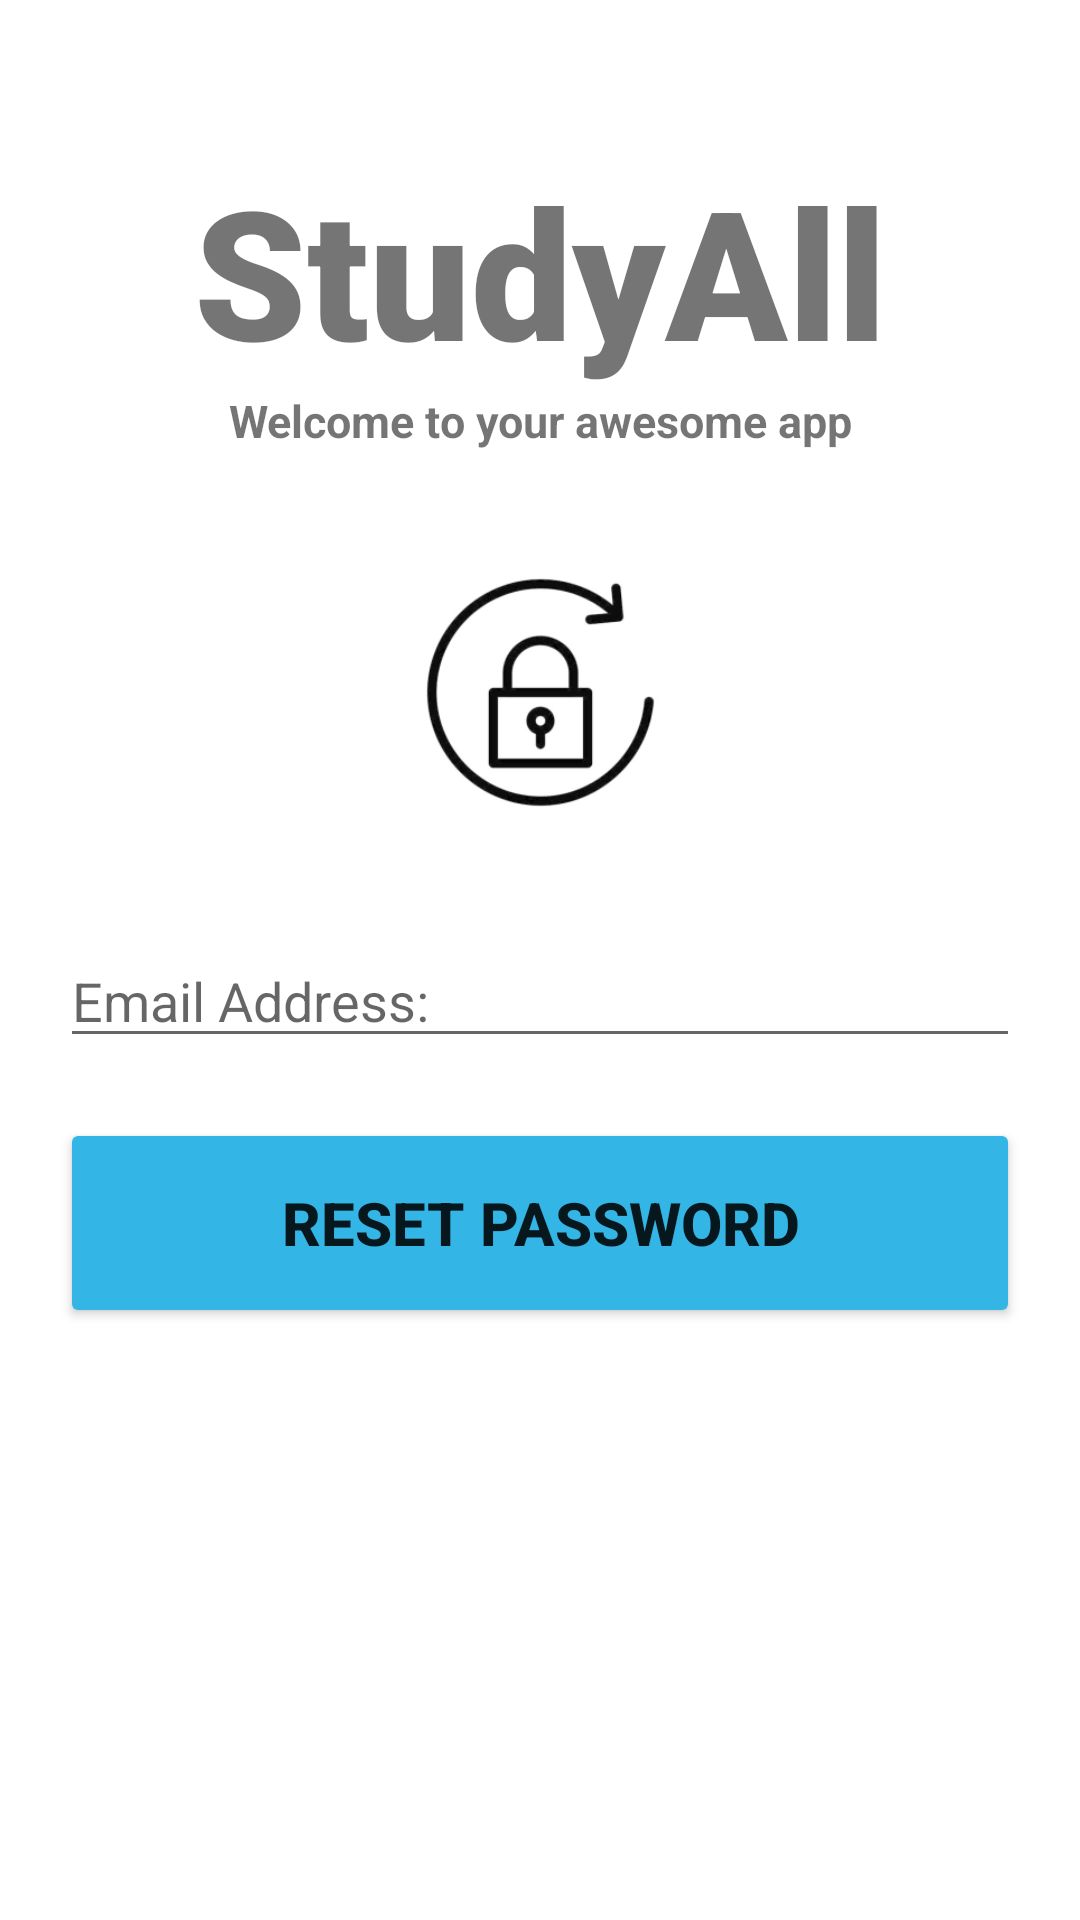

Reconstruct the res/layout file that produces this screen, plus the resources it refers to.
<!-- AndroidManifest.xml: application theme Theme.StudyAll -->
<!-- res/layout/activity_reset_password.xml -->
<?xml version="1.0" encoding="utf-8"?>
<androidx.constraintlayout.widget.ConstraintLayout xmlns:android="http://schemas.android.com/apk/res/android"
    xmlns:app="http://schemas.android.com/apk/res-auto"
    xmlns:tools="http://schemas.android.com/tools"
    android:layout_width="match_parent"
    android:layout_height="match_parent"
    tools:context=".ResetPassword">

    <TextView
        android:id="@+id/banner"
        android:layout_width="wrap_content"
        android:layout_height="wrap_content"
        android:text="StudyAll"
        android:textSize="60sp"
        android:textAlignment="center"
        android:textStyle="bold"
        android:fontFamily="sans-serif-black"
        app:layout_constraintTop_toTopOf="parent"
        app:layout_constraintLeft_toLeftOf="parent"
        app:layout_constraintRight_toRightOf="parent"
        android:layout_marginTop="50dp"
        />

    <TextView
        android:id="@+id/bannerDescription"
        android:layout_width="245dp"
        android:layout_height="0dp"
        android:text="Welcome to your awesome app"
        android:textAlignment="center"
        android:textSize="15sp"
        android:textStyle="bold"
        app:layout_constraintEnd_toEndOf="parent"
        app:layout_constraintStart_toStartOf="parent"
        app:layout_constraintTop_toBottomOf="@id/banner" />

    <EditText
        android:id="@+id/emailReset"
        android:layout_width="match_parent"
        android:layout_height="wrap_content"
        android:layout_marginTop="20dp"
        android:layout_marginLeft="20dp"
        android:layout_marginRight="20dp"
        android:ems="10"
        android:hint="Email Address: "
        android:inputType="textEmailAddress"
        app:layout_constraintTop_toBottomOf="@id/resetpasimage"
        app:layout_constraintLeft_toLeftOf="parent"
        app:layout_constraintRight_toRightOf="parent"
        app:layout_constraintStart_toStartOf="parent"
        tools:layout_editor_absoluteY="288dp" />

    <Button
        android:id="@+id/resetPassword"
        android:layout_width="match_parent"
        android:layout_height="70dp"
        android:layout_marginLeft="20dp"
        android:layout_marginTop="20dp"
        android:layout_marginRight="20dp"
        android:text="RESET PASSWORD"
        android:textSize="20sp"
        android:textStyle="bold"
        android:backgroundTint="@android:color/holo_blue_light"
        app:layout_constraintLeft_toLeftOf="parent"
        app:layout_constraintRight_toRightOf="parent"
        app:layout_constraintStart_toStartOf="parent"
        app:layout_constraintTop_toBottomOf="@+id/emailReset" />

    <ProgressBar
        android:id="@+id/progressBar"
        style= "?android:attr/progressBarStyleLarge"
        android:layout_width="wrap_content"
        android:layout_height="wrap_content"
        android:layout_centerInParent="true"
        android:visibility="gone"
        tools:ignore="MissingConstraints"
        app:layout_constraintTop_toTopOf="parent"
        app:layout_constraintBottom_toBottomOf="parent"
        app:layout_constraintLeft_toLeftOf="parent"
        app:layout_constraintRight_toRightOf="parent" />

    <ImageView
        android:id="@+id/resetpasimage"
        android:layout_width="141dp"
        android:layout_height="121dp"
        android:layout_marginTop="20dp"
        app:layout_constraintEnd_toEndOf="parent"
        app:layout_constraintStart_toStartOf="parent"
        app:layout_constraintTop_toBottomOf="@+id/bannerDescription"
        app:srcCompat="@mipmap/resetpaaasssss_icon_foreground" />


</androidx.constraintlayout.widget.ConstraintLayout>
<!-- resources referenced by this layout -->
<resources>
  <!-- mipmap resetpaaasssss_icon_foreground: png bitmap (mipmap-hdpi, 5918 bytes) -->
  <style name="Theme.StudyAll" parent="Theme.MaterialComponents.DayNight.DarkActionBar">
          
          <item name="colorPrimary">@color/purple_500</item>
          <item name="colorPrimaryVariant">@color/purple_700</item>
          <item name="colorOnPrimary">@color/white</item>
          
          <item name="colorSecondary">@color/teal_200</item>
          <item name="colorSecondaryVariant">@color/teal_700</item>
          <item name="colorOnSecondary">@color/black</item>
          
          <item name="android:statusBarColor" tools:targetApi="l">?attr/colorPrimaryVariant</item>
          
      </style>
  <color name="purple_500">#FF6200EE</color>
  <color name="purple_700">#FF3700B3</color>
  <color name="white">#FFFFFFFF</color>
  <color name="teal_200">#FF03DAC5</color>
  <color name="teal_700">#FF018786</color>
  <color name="black">#FF000000</color>
</resources>
